Run: headless pygame with SDL's dummy video driver; simulated clock (each Clock.tick advances the game by its frame time, no real sleeping); random seed 0; keys injected as events and as key.get_pressed() state; no mouse input; restart key RETURN tapped at the start of phases 3 and 4.
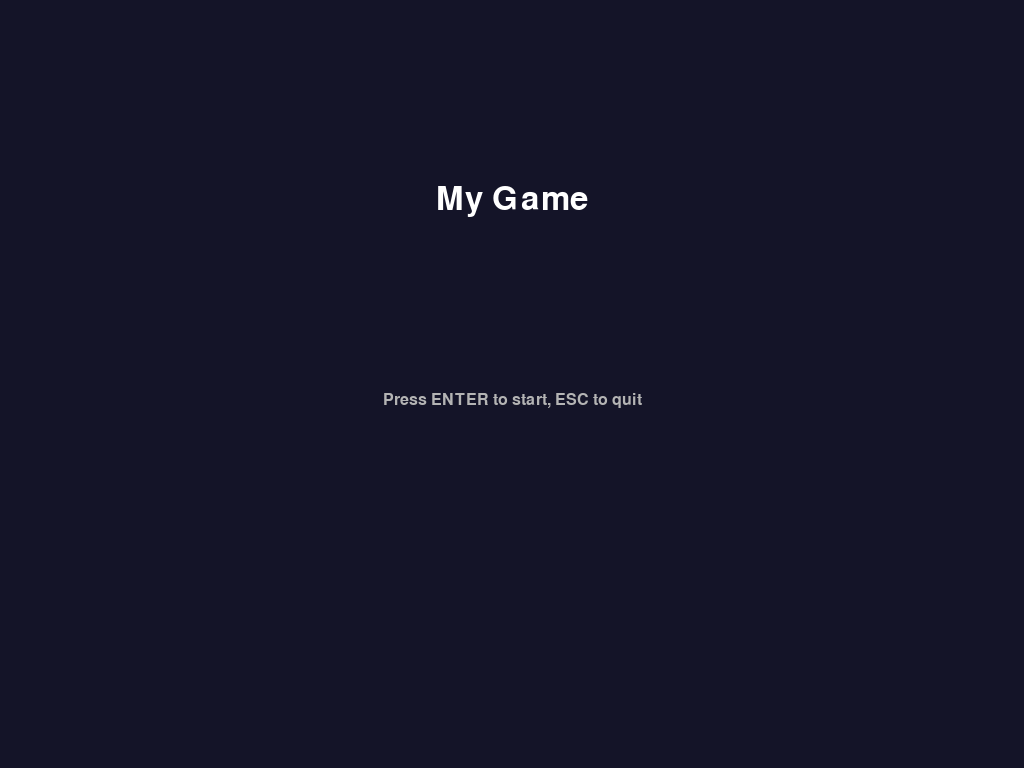
Frame 1 of 4 · flips 1–60 · no input
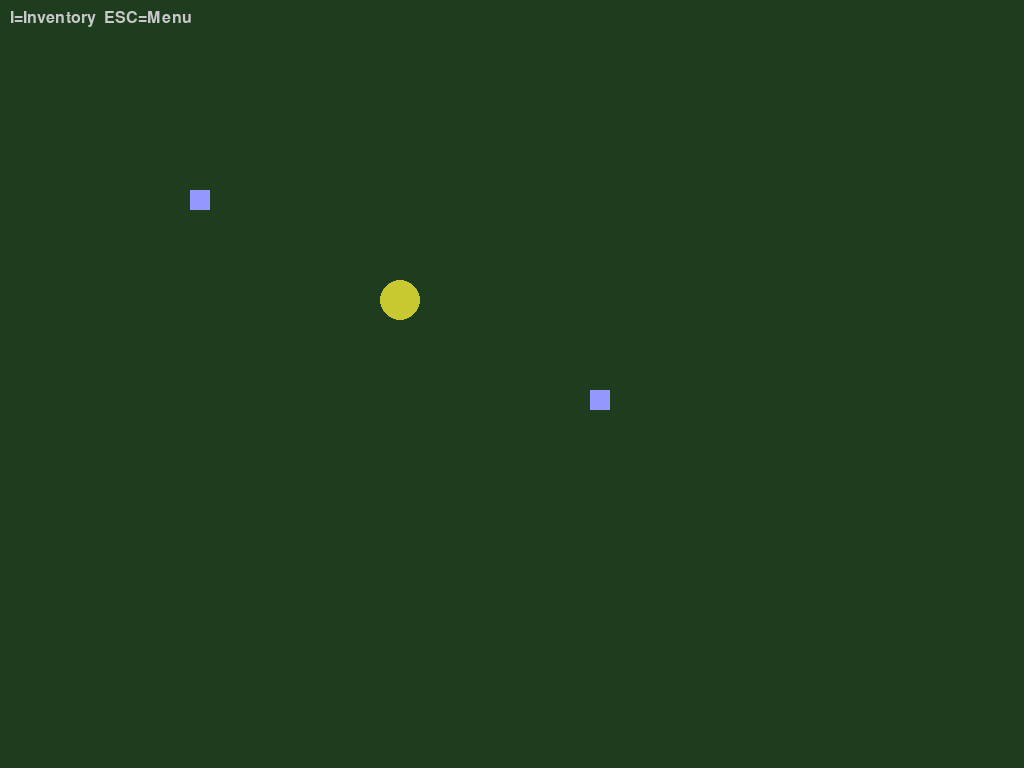
Frame 2 of 4 · flips 61–180 · tapped SPACE, RETURN · held RIGHT (→), D
Frame 3 of 4 · flips 181–300 · tapped RETURN · held DOWN (↓), S · screen unchanged from frame 2, image omitted
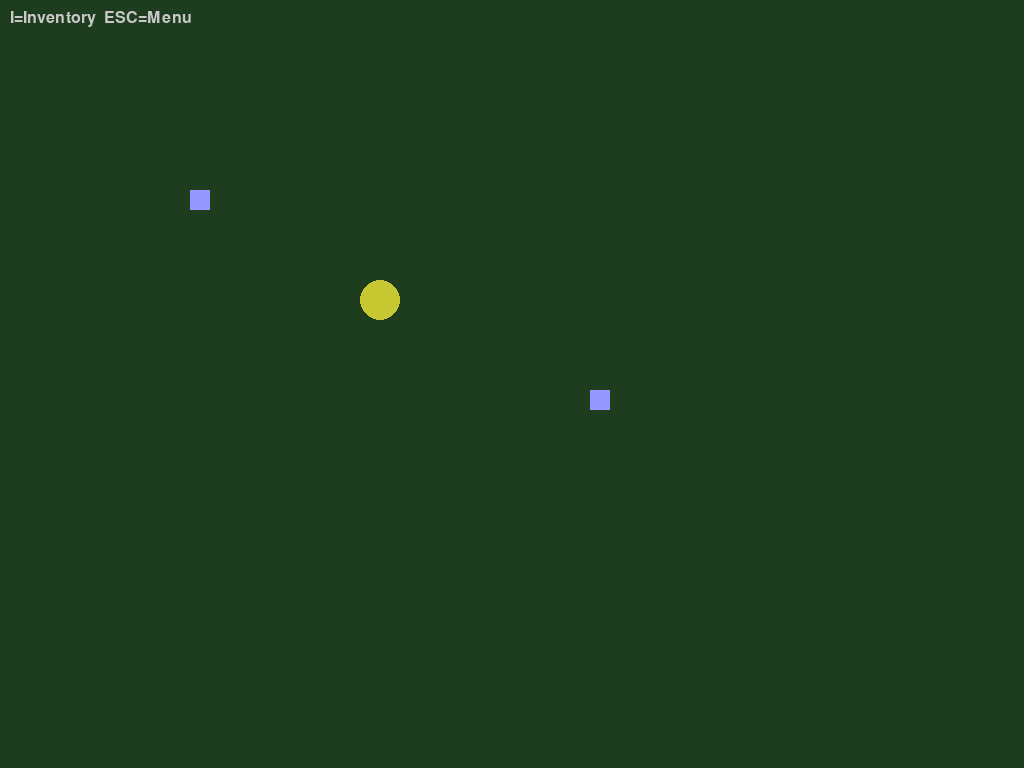
Frame 4 of 4 · flips 301–420 · tapped RETURN · held LEFT (←), A, UP (↑), W

The pygame program that drew these frames:

"""
Scene management: title screen → game world → inventory overlay → back.
This is what you write TODAY with pygame. There is no scene stack.
"""

import pygame
import sys

pygame.init()
screen = pygame.display.set_mode((1024, 768))
clock = pygame.time.Clock()

# === The core problem: pygame has no scene concept at all ===
# You track "which screen am I on" with a variable and branch everywhere.

current_scene = "title"
scene_history = []  # if you want "back", you build this yourself


# === Each "scene" is a pair of functions, or a class you invented ===

# --- Title screen ---
title_font = pygame.font.SysFont("serif", 48)
menu_font = pygame.font.SysFont("serif", 24)


def draw_title():
    screen.fill((20, 20, 40))
    text = title_font.render("My Game", True, (255, 255, 255))
    screen.blit(text, text.get_rect(center=(512, 200)))

    hint = menu_font.render("Press ENTER to start, ESC to quit", True, (180, 180, 180))
    screen.blit(hint, hint.get_rect(center=(512, 400)))


def handle_title(event):
    global current_scene
    if event.type == pygame.KEYDOWN:
        if event.key == pygame.K_RETURN:
            current_scene = "game"
            # No on_enter/on_exit hooks — you manually init state here
            init_game_world()
        elif event.key == pygame.K_ESCAPE:
            pygame.quit()
            sys.exit()


# --- Game world ---
player_x, player_y = 400, 300
world_items = []


def init_game_world():
    global player_x, player_y, world_items
    player_x, player_y = 400, 300
    world_items = [
        {"name": "Sword", "x": 200, "y": 200},
        {"name": "Shield", "x": 600, "y": 400},
    ]


def draw_game():
    screen.fill((30, 60, 30))
    # Draw player
    pygame.draw.circle(screen, (200, 200, 50), (player_x, player_y), 20)
    # Draw items
    for item in world_items:
        pygame.draw.rect(
            screen, (150, 150, 255), (item["x"] - 10, item["y"] - 10, 20, 20)
        )
    # HUD
    hud_text = menu_font.render("I=Inventory  ESC=Menu", True, (200, 200, 200))
    screen.blit(hud_text, (10, 10))


def handle_game(event):
    global current_scene, player_x, player_y
    if event.type == pygame.KEYDOWN:
        if event.key == pygame.K_ESCAPE:
            # "Push" pause menu — but there's no push. You set a flag.
            scene_history.append("game")
            current_scene = "pause_menu"
        elif event.key == pygame.K_i:
            # "Push" inventory — same problem
            scene_history.append("game")
            current_scene = "inventory"
        elif event.key == pygame.K_LEFT:
            player_x -= 20
        elif event.key == pygame.K_RIGHT:
            player_x += 20


# --- Pause menu (overlays the game) ---
def draw_pause():
    # Want to draw game underneath? You have to call draw_game() first.
    # But draw_game() doesn't know it's "underneath" — no transparency concept.
    draw_game()
    # Manual overlay
    overlay = pygame.Surface((1024, 768), pygame.SRCALPHA)
    overlay.fill((0, 0, 0, 128))
    screen.blit(overlay, (0, 0))
    text = title_font.render("PAUSED", True, (255, 255, 255))
    screen.blit(text, text.get_rect(center=(512, 300)))
    hint = menu_font.render("ESC to resume, Q to quit", True, (180, 180, 180))
    screen.blit(hint, hint.get_rect(center=(512, 380)))


def handle_pause(event):
    global current_scene
    if event.type == pygame.KEYDOWN:
        if event.key == pygame.K_ESCAPE:
            # "Pop" — go back
            current_scene = scene_history.pop() if scene_history else "title"
        elif event.key == pygame.K_q:
            current_scene = "title"
            scene_history.clear()


# --- Inventory (also overlays the game) ---
inventory = ["Health Potion", "Mana Potion", "Key"]
selected_item = 0


def draw_inventory():
    draw_game()  # draw game underneath — again, manually
    # Manual overlay
    overlay = pygame.Surface((1024, 768), pygame.SRCALPHA)
    overlay.fill((0, 0, 0, 160))
    screen.blit(overlay, (0, 0))
    # Manual panel
    panel_rect = pygame.Rect(262, 134, 500, 500)
    pygame.draw.rect(screen, (60, 40, 20), panel_rect)
    pygame.draw.rect(screen, (150, 120, 80), panel_rect, width=3)
    # Title
    title = menu_font.render("Inventory", True, (220, 200, 160))
    screen.blit(title, (panel_rect.x + 20, panel_rect.y + 20))
    # Items — manual list rendering with selection highlight
    for i, item_name in enumerate(inventory):
        y = panel_rect.y + 70 + i * 30
        color = (255, 255, 100) if i == selected_item else (200, 200, 200)
        text = menu_font.render(item_name, True, color)
        screen.blit(text, (panel_rect.x + 30, y))


def handle_inventory(event):
    global current_scene, selected_item
    if event.type == pygame.KEYDOWN:
        if event.key == pygame.K_ESCAPE or event.key == pygame.K_i:
            current_scene = scene_history.pop() if scene_history else "game"
        elif event.key == pygame.K_UP:
            selected_item = max(0, selected_item - 1)
        elif event.key == pygame.K_DOWN:
            selected_item = min(len(inventory) - 1, selected_item + 1)


# === The main loop: one giant dispatcher ===
# Every new scene adds two more branches here. This doesn't scale.

SCENES = {
    "title": (draw_title, handle_title),
    "game": (draw_game, handle_game),
    "pause_menu": (draw_pause, handle_pause),
    "inventory": (draw_inventory, handle_inventory),
}

running = True
while running:
    for event in pygame.event.get():
        if event.type == pygame.QUIT:
            running = False
        else:
            draw_fn, handle_fn = SCENES[current_scene]
            handle_fn(event)

    draw_fn, _ = SCENES[current_scene]
    draw_fn()
    pygame.display.flip()
    clock.tick(30)

pygame.quit()

# Problems demonstrated:
# 1. No scene lifecycle (on_enter, on_exit, on_reveal) — state init is ad hoc
# 2. No scene stack — "push" is append-to-list + set-string
# 3. Transparent overlays require manually drawing the scene below
# 4. No "pause_below" concept — game world keeps/doesn't keep updating? You decide per-frame.
# 5. Every scene's state is global variables
# 6. The main loop is a dispatcher that grows with every screen
# 7. ~150 lines for 4 trivial screens with no real content
